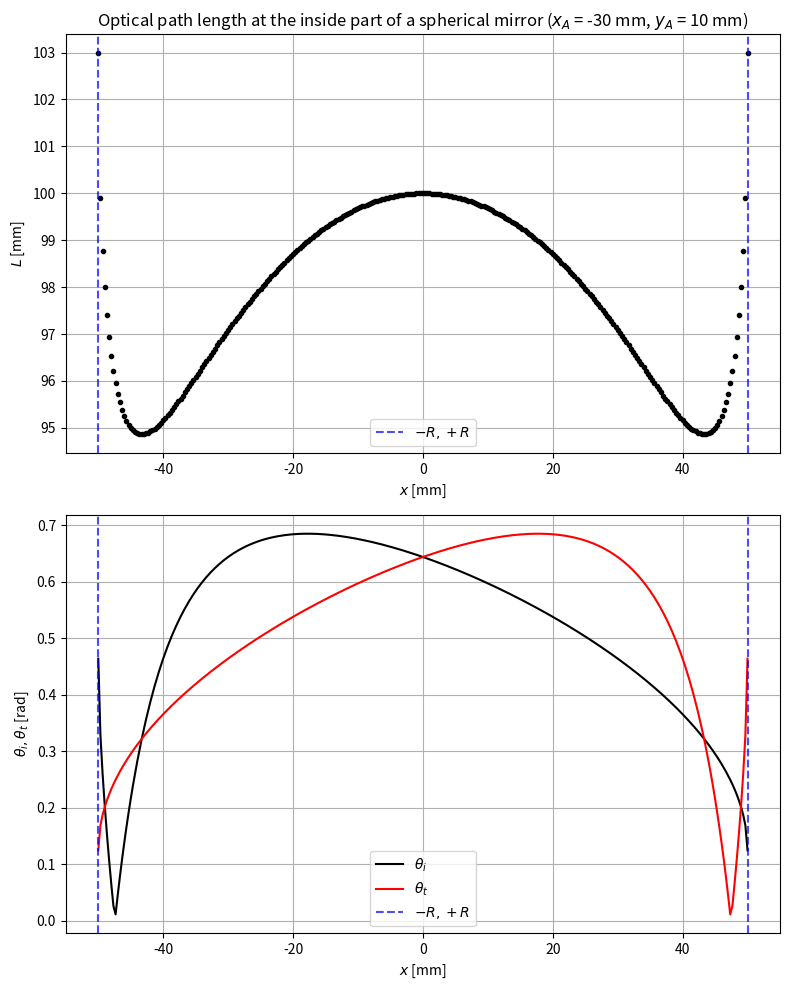

The matplotlib source for this figure:
# -*- coding: utf-8 -*-
"""
Created on Mon Sep 30 13:15:23 2024
Optical path length of a ray that undergoes reflection at the inside part of a spherical mirror.
Context: At the inside part of a spherical mirror, considering n=1 (refraction index equals 1 (void)) 
and an homogenous medium, a light ray coming from point A, with coordinates (xA,yA), bounces off the 
mirror's surface and passes through point B, with coordinates (−xA, yA).
Example of spherical mirror: https://avantierinc.com/wp-content/uploads/2024/02/Figure-2.-Pole-of-Spherical-Mirrors-768x343.png
[redacted]
"""
import matplotlib.pyplot as plt
import numpy as np
#Definitions of functions and the values of parameters
def y(R,x):#y as a function of x for points on a circumference of radius R
	return np.sqrt(R**2-x**2)
def L(x,R,xA,yA):#Optical path length
	return np.sqrt((x-xA)**2+(y(R,x)-yA)**2)+np.sqrt((x+xA)**2+(y(R,x)-yA)**2)
#main_program
#Parameter values
R=50#Mirror radius (units=mm)
xA=-30#x-coordinate of left point (units=mm)
yA=10#y-coordinate of both points (units=mm)
N=301#Number of points in the x-axis
#Vectors of evenly spaced x-values between -R and +R and corresponding optical path length.
x_vec=np.linspace(-R,R,N)
L_vec=L(x_vec,R,xA,yA)
#To calculate the incidence and reflection angles.
aA=np.sqrt((x_vec-xA)**2+(y(R,x_vec)-yA)**2)
aB=np.sqrt((x_vec+xA)**2+(y(R,x_vec)-yA)**2)
b=R
c=np.sqrt(xA**2+yA**2)
thetai_vec=np.arccos((aA**2+b**2-c**2)/(2*aA*b))#Incidence angle
thetat_vec=np.arccos((aB**2+b**2-c**2)/(2*aB*b))#Reflection angle
#Plots
#L (with respect to alpha) vs x.
plt.figure(figsize=(8,10))
plt.subplot(2,1,1)
plt.plot(x_vec,L_vec,'ok',markersize=3)
plt.axvline(-R,color="blue",linestyle="dashed",alpha=0.7,label=r'$-R,+R$')
plt.axvline(R,color="blue",linestyle="dashed",alpha=0.7)
plt.xlabel(r'$x$ [mm]')
plt.ylabel(r'$L$ [mm]')
plt.title(r'Optical path length at the inside part of a spherical mirror ($x_A$ = '+str(xA)+' mm'+r', $y_A$ = '+str(yA)+' mm)')
plt.grid()
plt.legend()
plt.tight_layout()
#Incidence and reflection angles vs x.
plt.subplot(2,1,2)
plt.plot(x_vec,thetai_vec,"-k",label=r'$\theta_i$')
plt.plot(x_vec,thetat_vec,"-r",label=r'$\theta_t$')
plt.axvline(-R,color="blue",linestyle="dashed",alpha=0.7,label=r'$-R,+R$')
plt.axvline(R,color="blue",linestyle="dashed",alpha=0.7)
plt.xlabel(r'$x$ [mm]')
plt.ylabel(r'$\theta_i, \theta_t$ [rad]')
plt.grid()
plt.legend()
plt.tight_layout()
plt.show()